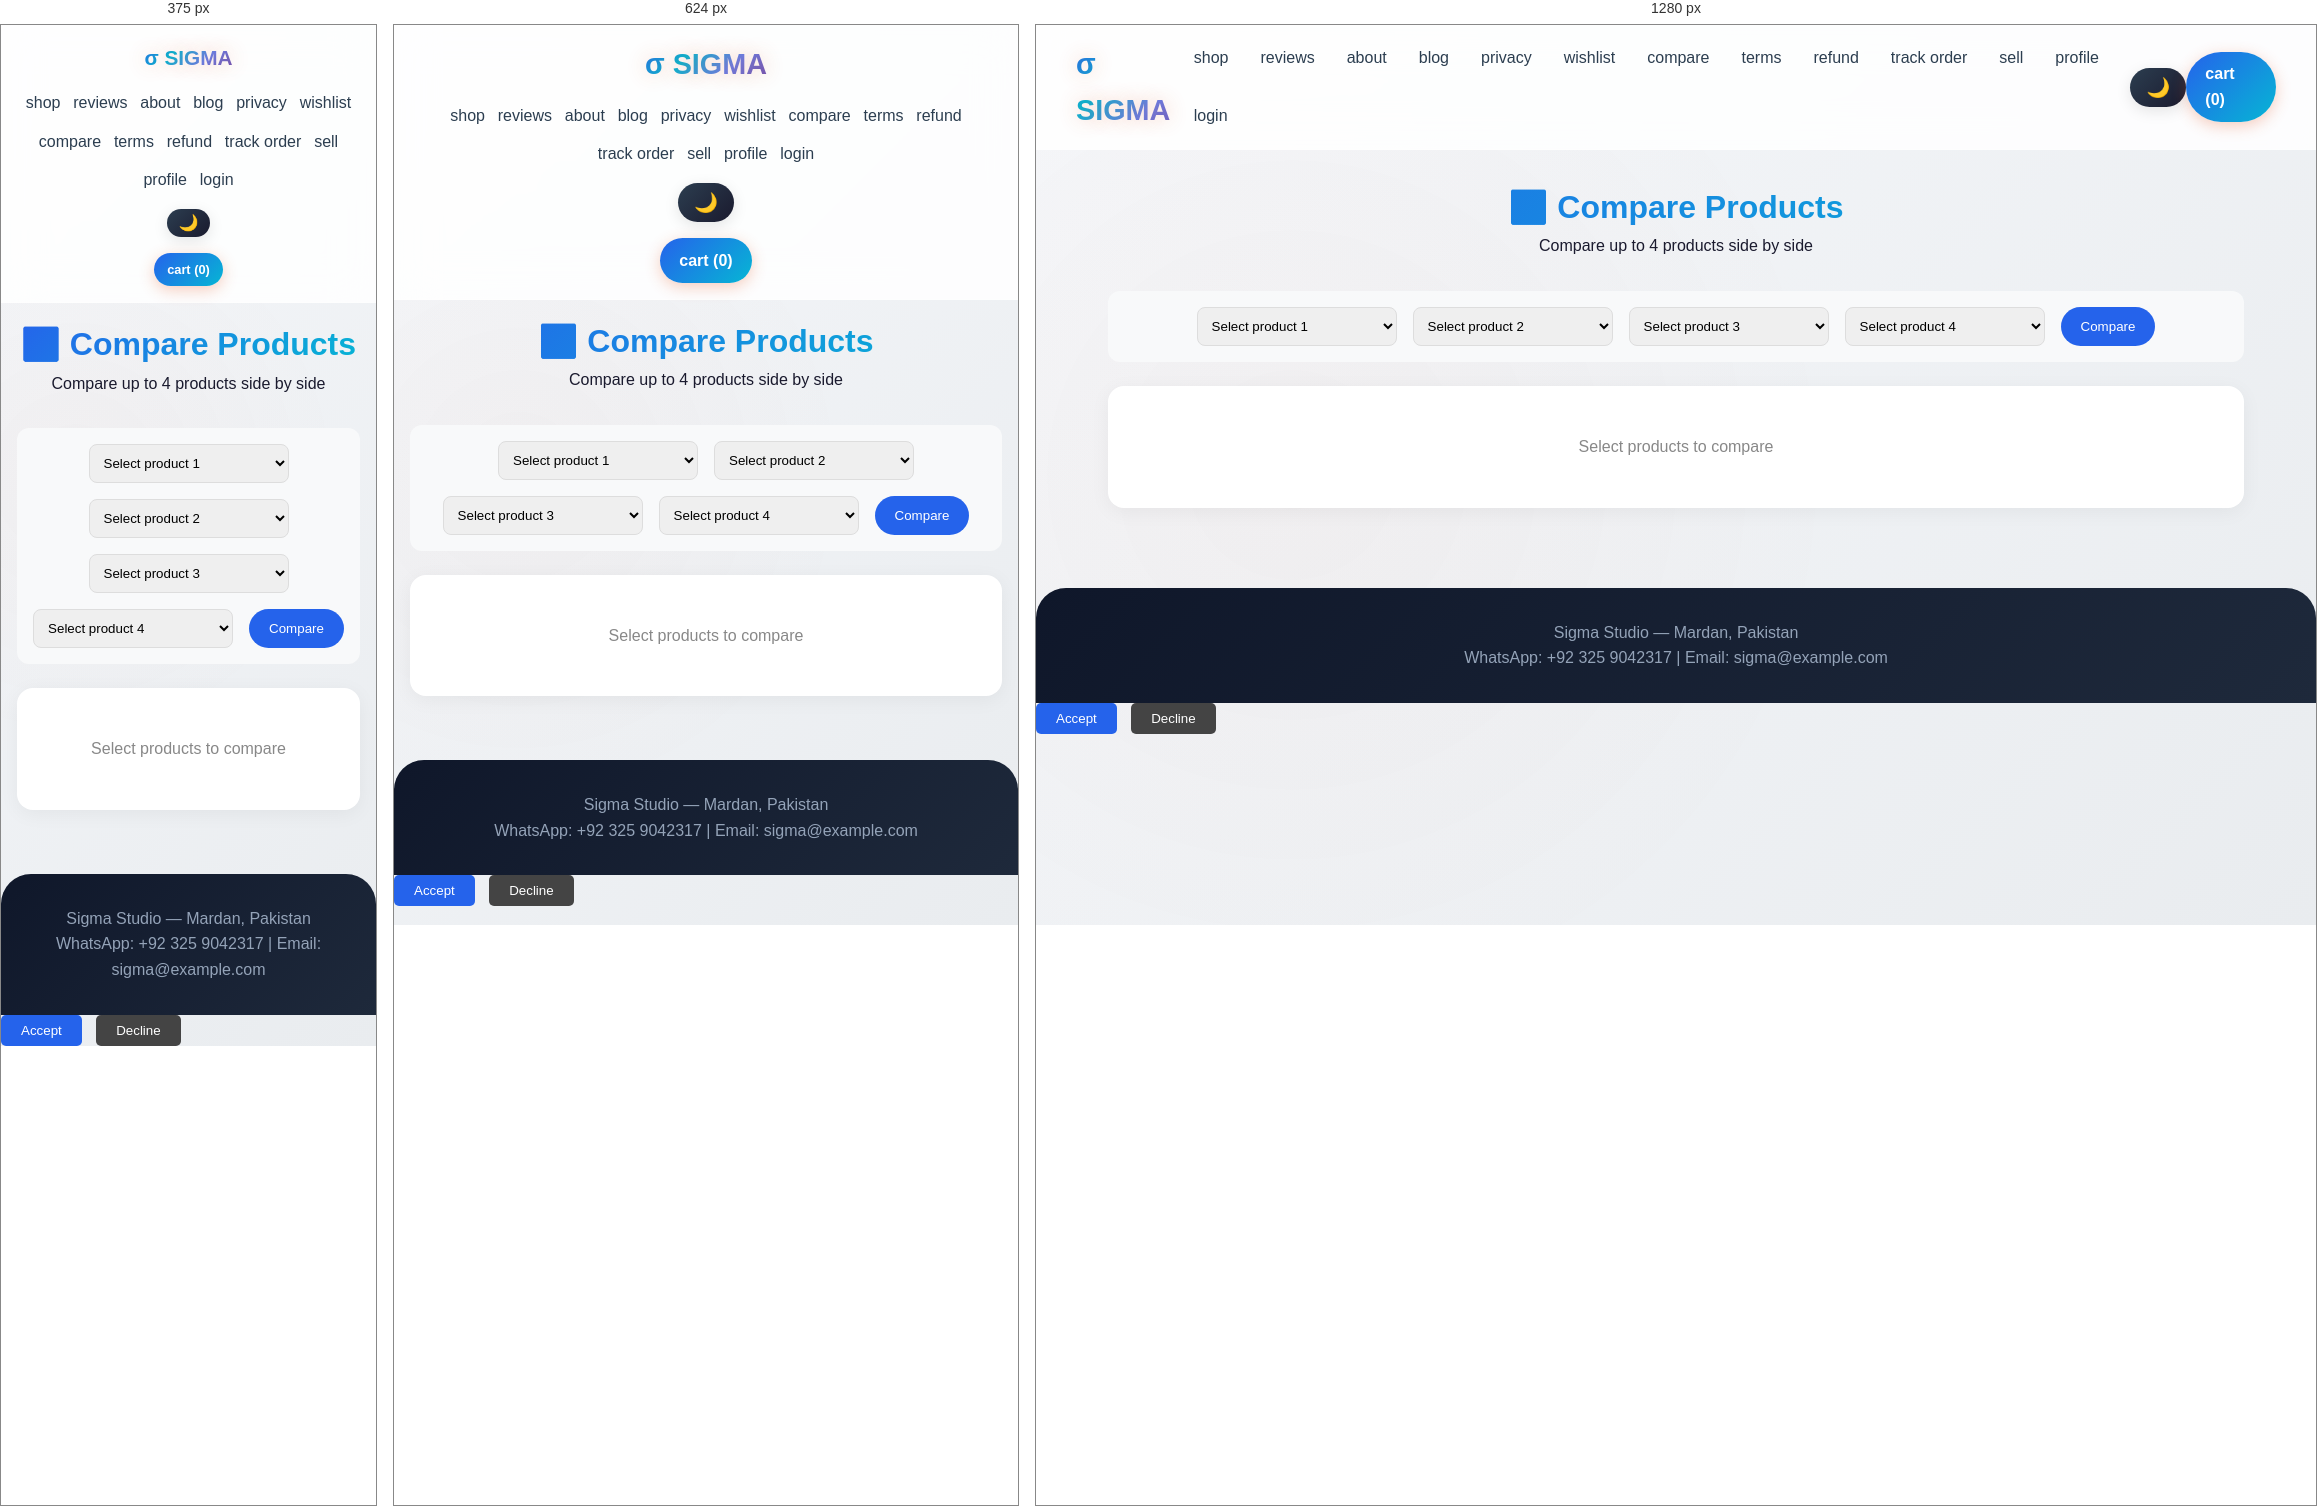
Rendered at 375 px, 624 px and 1280 px, left to right.

<!-- file: compare.html -->
<!DOCTYPE html>
<html lang="en">
<head>
    <meta charset="UTF-8">
    <meta name="viewport" content="width=device-width, initial-scale=1.0">
    <title>Compare Products - Sigma Store</title>
    <link rel="stylesheet" href="style.css">
    <style>
        .compare-container {
            max-width: 1200px;
            margin: 0 auto;
            padding: 2rem;
        }
        .compare-header {
            text-align: center;
            margin-bottom: 2rem;
        }
        .compare-header h1 {
            font-size: 2rem;
            font-weight: 800;
            background: linear-gradient(135deg, #2563eb, #06b6d4);
            -webkit-background-clip: text;
            background-clip: text;
            color: transparent;
        }
        .selection-bar {
            background: #f8f9fa;
            padding: 1rem;
            border-radius: 12px;
            margin-bottom: 1.5rem;
            display: flex;
            flex-wrap: wrap;
            gap: 1rem;
            justify-content: center;
        }
        .product-select {
            padding: 10px;
            border-radius: 8px;
            border: 1px solid #ddd;
            min-width: 200px;
        }
        .compare-table {
            background: white;
            border-radius: 16px;
            overflow-x: auto;
            box-shadow: 0 4px 20px rgba(0,0,0,0.05);
        }
        .compare-table table {
            width: 100%;
            border-collapse: collapse;
        }
        .compare-table th, .compare-table td {
            padding: 15px;
            text-align: center;
            border-bottom: 1px solid #eee;
            vertical-align: middle;
        }
        .compare-table th {
            background: #f8f9fa;
            font-weight: 600;
            width: 150px;
        }
        .compare-product {
            min-width: 200px;
        }
        .compare-product img {
            width: 120px;
            height: 120px;
            object-fit: cover;
            border-radius: 12px;
            margin-bottom: 10px;
        }
        .compare-product .name {
            font-weight: 700;
            font-size: 1rem;
            margin: 10px 0;
        }
        .compare-product .price {
            color: #2563eb;
            font-weight: 800;
            font-size: 1.2rem;
        }
        .compare-product .rating {
            color: #ffc107;
            margin: 5px 0;
        }
        .remove-btn {
            background: #2563eb;
            color: white;
            border: none;
            padding: 5px 12px;
            border-radius: 20px;
            cursor: pointer;
            margin-top: 10px;
        }
        .add-to-cart-btn {
            background: linear-gradient(135deg, #1a1a2e, #2c3e50);
            color: white;
            border: none;
            padding: 8px 15px;
            border-radius: 25px;
            cursor: pointer;
            margin-top: 10px;
        }
        .empty-compare {
            text-align: center;
            padding: 3rem;
            color: #888;
        }
        .add-more {
            background: #2563eb;
            color: white;
            border: none;
            padding: 8px 20px;
            border-radius: 25px;
            cursor: pointer;
        }
        body.dark .compare-table {
            background: #1e293b;
        }
        body.dark .compare-table th {
            background: #0f172a;
        }
        body.dark .compare-table td {
            border-bottom-color: #334155;
        }
        body.dark .selection-bar {
            background: #1e293b;
        }
        body.dark .product-select {
            background: #334155;
            border-color: #475569;
            color: white;
        }
        @media (max-width: 768px) {
            .compare-container {
                padding: 1rem;
            }
            .compare-product img {
                width: 80px;
                height: 80px;
            }
            .compare-table th, .compare-table td {
                padding: 8px;
                font-size: 12px;
            }
        }
    </style>
</head>
<body>

<div class="header">
    <a href="index.html" class="logo">σ SIGMA</a>
    <div class="nav">
        <a href="index.html">shop</a>
        <a href="reviews.html">reviews</a>
        <a href="about.html">about</a>
        <a href="blog.html">blog</a>
        <a href="privacy.html">privacy</a>
        <a href="wishlist.html">wishlist</a>
        <a href="compare.html">compare</a>
        <a href="terms.html">terms</a>
        <a href="refund.html">refund</a>
        <a href="track.html">track order</a>
        <a href="seller-dashboard.html">sell</a>
        <a href="profile.html">profile</a>
        <a href="login.html" id="authLink">login</a>
    </div>
    <button class="dark-toggle" id="darkToggle">🌙</button>
    <a href="cart.html" class="cart-btn">cart (<span id="cartCount">0</span>)</a>
</div>

<main>
    <div class="compare-container">
        <div class="compare-header">
            <h1>🔄 Compare Products</h1>
            <p>Compare up to 4 products side by side</p>
        </div>

        <div class="selection-bar">
            <select id="productSelect1" class="product-select">
                <option value="">Select product 1</option>
            </select>
            <select id="productSelect2" class="product-select">
                <option value="">Select product 2</option>
            </select>
            <select id="productSelect3" class="product-select">
                <option value="">Select product 3</option>
            </select>
            <select id="productSelect4" class="product-select">
                <option value="">Select product 4</option>
            </select>
            <button class="add-more" onclick="updateComparison()">Compare</button>
        </div>

        <div id="compareResults" class="compare-table">
            <div class="empty-compare">
                <p>Select products to compare</p>
            </div>
        </div>
    </div>
</main>

<footer>
    <p>Sigma Studio — Mardan, Pakistan</p>
    <p>WhatsApp: +92 325 9042317 | Email: sigma@example.com</p>
</footer>

<script src="config.js"></script>
<script src="navbar.js"></script>
<script>
    const API_URL = window.BACKEND_URL || 'https://sigma-store-api.onrender.com';
    let allProducts = [];

    async function loadProducts() {
        try {
            const response = await fetch(`${API_URL}/api/products`);
            allProducts = await response.json();
            populateSelectors();
            loadComparisonFromURL();
        } catch (error) {
            console.error('Error loading products:', error);
        }
    }

    function populateSelectors() {
        const selects = ['productSelect1', 'productSelect2', 'productSelect3', 'productSelect4'];
        selects.forEach(selectId => {
            const select = document.getElementById(selectId);
            select.innerHTML = '<option value="">Select product</option>';
            allProducts.forEach(p => {
                select.innerHTML += `<option value="${p.id}">${p.name} - $${p.price}</option>`;
            });
        });
    }

    function updateComparison() {
        const productIds = [];
        for (let i = 1; i <= 4; i++) {
            const select = document.getElementById(`productSelect${i}`);
            if (select.value) {
                productIds.push(select.value);
            }
        }
        
        // Save to URL
        const url = new URL(window.location.href);
        url.searchParams.set('compare', productIds.join(','));
        window.history.pushState({}, '', url);
        
        renderComparison(productIds);
    }

    function loadComparisonFromURL() {
        const urlParams = new URLSearchParams(window.location.search);
        const compareParam = urlParams.get('compare');
        if (compareParam) {
            const productIds = compareParam.split(',');
            for (let i = 0; i < productIds.length && i < 4; i++) {
                const select = document.getElementById(`productSelect${i + 1}`);
                if (select) {
                    select.value = productIds[i];
                }
            }
            renderComparison(productIds);
        }
    }

    function getProductImage(product) {
        if (!product.image) {
            return `https://placehold.co/120x120/1a1a2e/white?text=${encodeURIComponent(product.name)}`;
        }
        if (product.image.startsWith('http')) {
            return product.image;
        }
        return API_URL + product.image;
    }

    function renderComparison(productIds) {
        const container = document.getElementById('compareResults');
        const selectedProducts = allProducts.filter(p => productIds.includes(p.id));
        
        if (selectedProducts.length === 0) {
            container.innerHTML = '<div class="empty-compare"><p>Select products to compare</p></div>';
            return;
        }
        
        let html = `
            <table>
                <thead>
                    <tr>
                        <th>Features</th>
                        ${selectedProducts.map(p => `
                            <td class="compare-product">
                                <img src="${getProductImage(p)}" onerror="this.src='https://placehold.co/120x120/ff6b6b/white?text=Error'">
                                <div class="name">${escapeHtml(p.name)}</div>
                                <div class="price">$${p.price}</div>
                                <button class="add-to-cart-btn" onclick="addToCartFromCompare('${p.id}', '${escapeHtml(p.name)}', ${p.price})">Add to Cart</button>
                                <button class="remove-btn" onclick="removeProduct('${p.id}')">Remove</button>
                            </td>
                        `).join('')}
                    </tr>
                </thead>
                <tbody>
                    <tr>
                        <th>Category</th>
                        ${selectedProducts.map(p => `<td>${p.category || 'General'}</td>`).join('')}
                    </tr>
                    <tr>
                        <th>Rating</th>
                        ${selectedProducts.map(p => `<td>⭐ ${(productRatings[p.id] || 0).toFixed(1)} / 5</td>`).join('')}
                    </tr>
                    <tr>
                        <th>Stock</th>
                        ${selectedProducts.map(p => `<td>${p.stock || 999} in stock</td>`).join('')}
                    </tr>
                    <tr>
                        <th>Description</th>
                        ${selectedProducts.map(p => `<td>${p.description || 'No description available'}</td>`).join('')}
                    </tr>
                </tbody>
            </table>
        `;
        
        container.innerHTML = html;
    }

    function removeProduct(productId) {
        const urlParams = new URLSearchParams(window.location.search);
        let compareParam = urlParams.get('compare') || '';
        let productIds = compareParam.split(',').filter(id => id && id !== productId);
        
        const url = new URL(window.location.href);
        if (productIds.length > 0) {
            url.searchParams.set('compare', productIds.join(','));
        } else {
            url.searchParams.delete('compare');
        }
        window.history.pushState({}, '', url);
        
        // Update selects
        for (let i = 1; i <= 4; i++) {
            const select = document.getElementById(`productSelect${i}`);
            if (select && select.value === productId) {
                select.value = '';
            }
        }
        
        renderComparison(productIds);
    }

    function addToCartFromCompare(id, name, price) {
        let cart = JSON.parse(localStorage.getItem('sigma_cart') || '[]');
        const existing = cart.find(item => item.id === id);
        if (existing) {
            existing.quantity++;
        } else {
            cart.push({ id, name, price, quantity: 1 });
        }
        localStorage.setItem('sigma_cart', JSON.stringify(cart));
        updateCartCount();
        alert(`${name} added to cart!`);
    }

    function escapeHtml(str) {
        if (!str) return '';
        return str.replace(/[&<>]/g, function(m) {
            if (m === '&') return '&amp;';
            if (m === '<') return '&lt;';
            if (m === '>') return '&gt;';
            return m;
        });
    }

    let productRatings = {};
    async function loadRatings() {
        for (let p of allProducts) {
            try {
                const res = await fetch(`${API_URL}/api/products/${p.id}/rating`);
                const data = await res.json();
                productRatings[p.id] = data.averageRating || 0;
            } catch(e) {}
        }
    }

    document.getElementById('darkToggle')?.addEventListener('click', () => {
        document.body.classList.toggle('dark');
        const isDark = document.body.classList.contains('dark');
        localStorage.setItem('sigma_dark', isDark);
        document.getElementById('darkToggle').innerText = isDark ? '☀️' : '🌙';
    });
    if (localStorage.getItem('sigma_dark') === 'true') {
        document.body.classList.add('dark');
        document.getElementById('darkToggle').innerText = '☀️';
    }

    loadProducts();
    updateCartCount();
</script>
</body>
</html>
    <div><button onclick="acceptCookies()" style="background:#2563eb; color:white; border:none; padding:8px 20px; border-radius:5px; cursor:pointer;">Accept</button> 
    <button onclick="declineCookies()" style="background:#444; color:white; border:none; padding:8px 20px; border-radius:5px; cursor:pointer; margin-left:10px;">Decline</button></div> 
</div> 
<script> 
</script> 


/* @media block from style.css */
@media (max-width: 768px) {
    .header {
        flex-direction: column;
        padding: 1rem;
        gap: 1rem;
    }
    
    .hero h1 {
        font-size: 2rem;
    }
    
    .hero p {
        font-size: 1rem;
    }
    
    .products {
        grid-template-columns: 1fr;
    }
    
    .nav {
        justify-content: center;
        flex-wrap: wrap;
        gap: 0.8rem;
    }
    
    .container {
        padding: 1rem;
    }
    
    .filters {
        justify-content: center;
    }
    
    .product-card {
        max-width: 100%;
    }
}

/* @media block from style.css */
@media (max-width: 480px) {
    .hero h1 {
        font-size: 1.5rem;
    }
    
    .logo {
        font-size: 1.3rem;
    }
    
    .cart-btn {
        padding: 0.4rem 0.8rem;
        font-size: 0.8rem;
    }
    
    .dark-toggle {
        padding: 0.3rem 0.7rem;
        font-size: 1rem;
    }
}